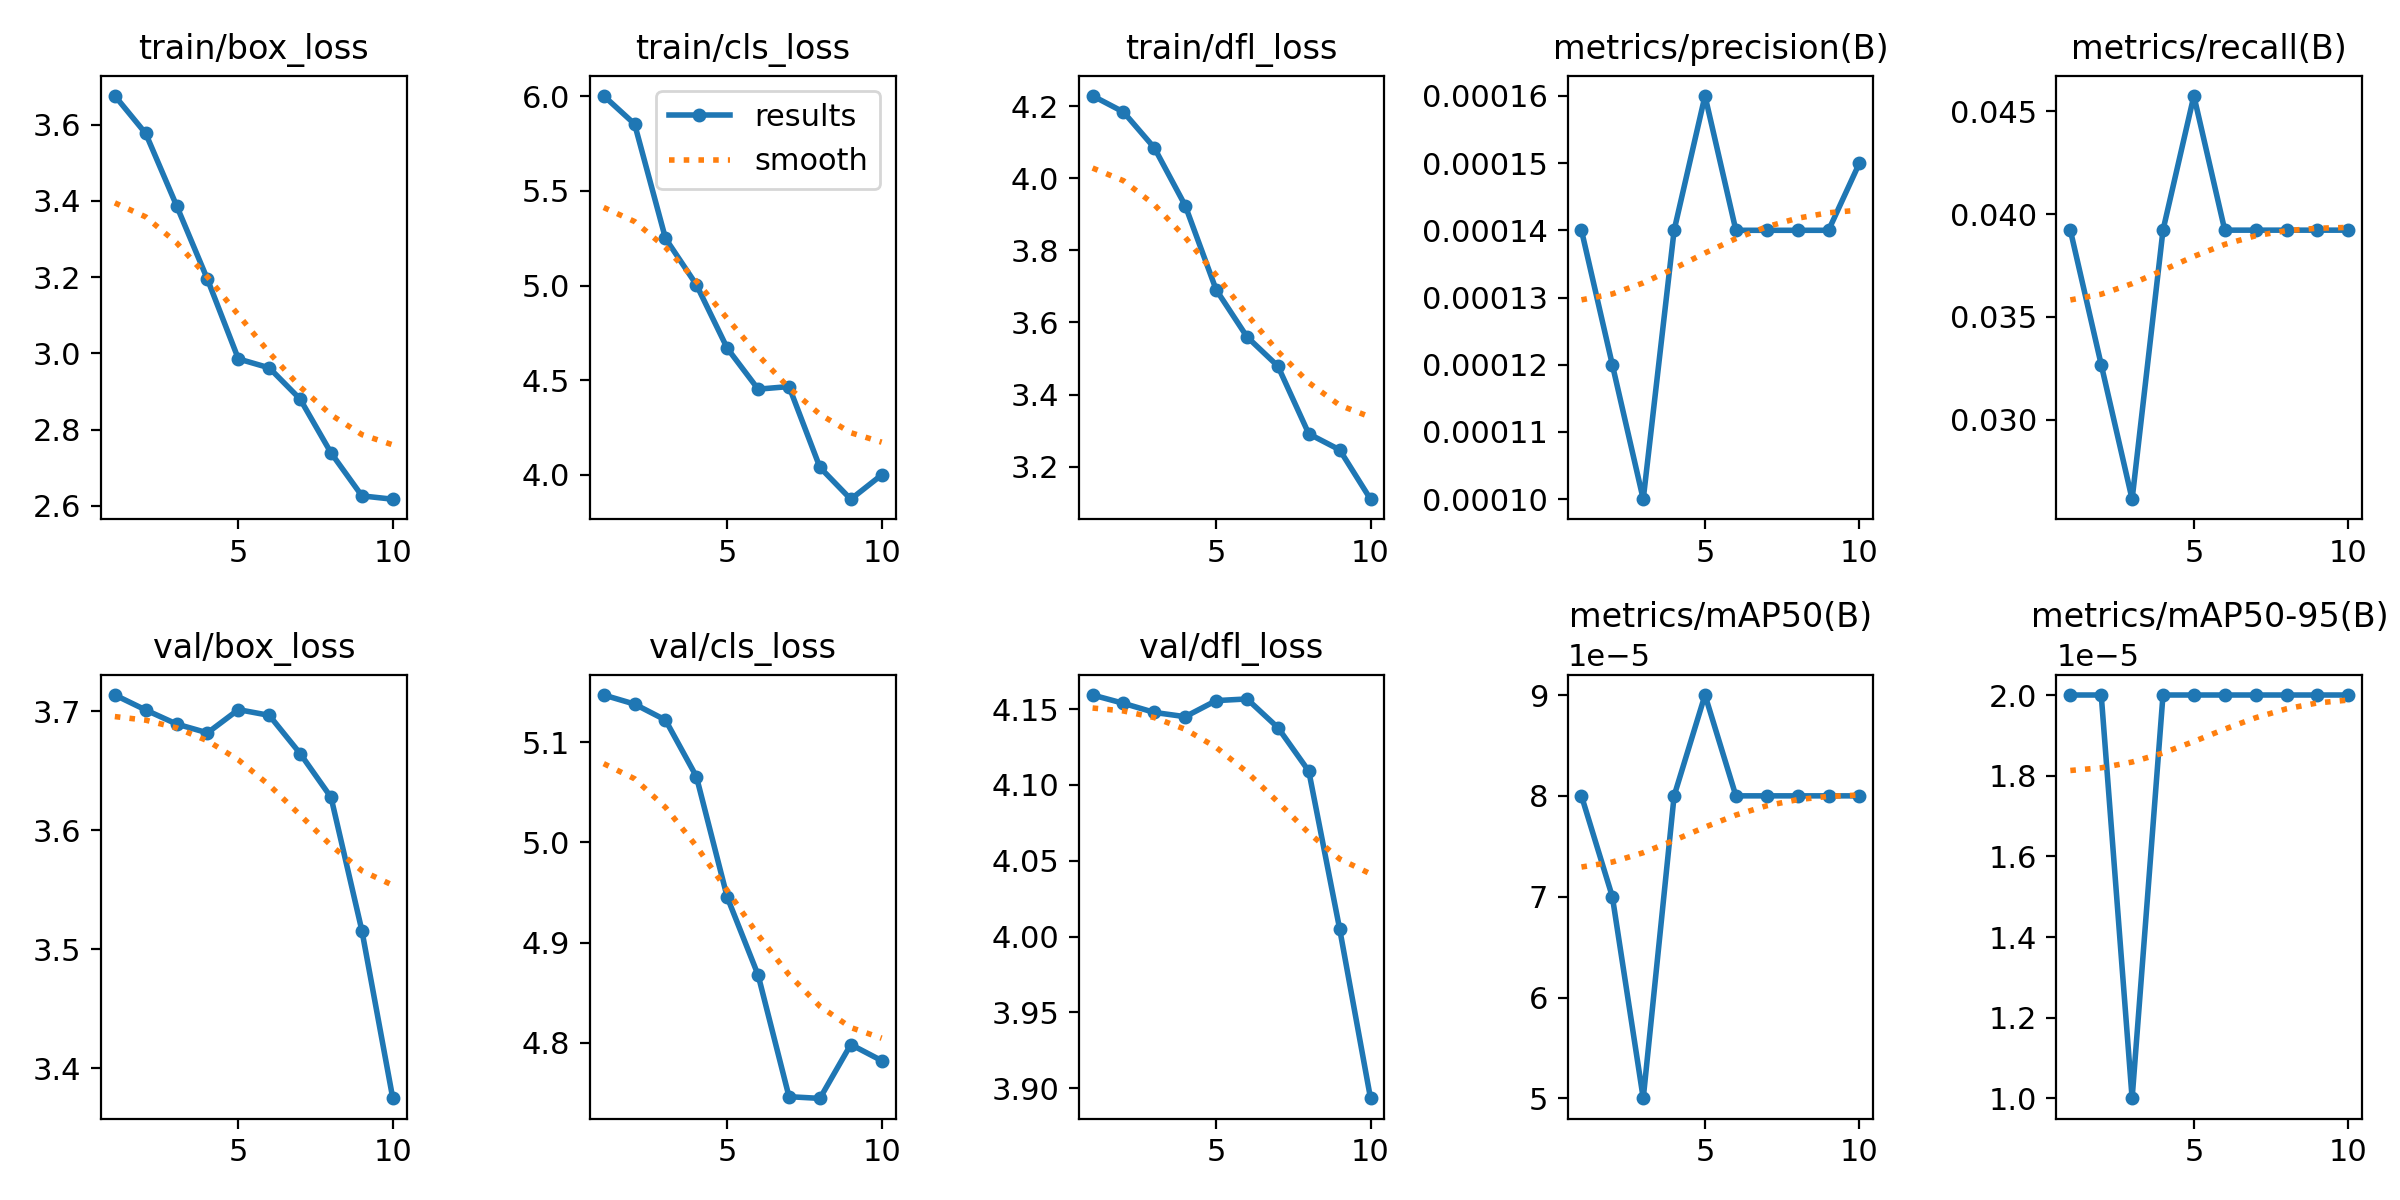

The table this chart was drawn from, first rows:
epoch, train/box_loss, train/cls_loss, train/dfl_loss, metrics/precision(B), metrics/recall(B), metrics/mAP50(B), metrics/mAP50-95(B), val/box_loss, val/cls_loss, val/dfl_loss, lr/pg0, lr/pg1, lr/pg2
1, 3.676, 6.003, 4.229, 0.00014, 0.03922, 8e-05, 2e-05, 3.714, 5.147, 4.159, 0.00018, 0.00018, 0.00018
2, 3.577, 5.854, 4.184, 0.00012, 0.03268, 7e-05, 2e-05, 3.701, 5.138, 4.154, 0.0003424, 0.0003424, 0.0003424
3, 3.387, 5.249, 4.085, 0.0001, 0.02614, 5e-05, 1e-05, 3.689, 5.122, 4.148, 0.0004652, 0.0004652, 0.0004652
4, 3.194, 5.005, 3.925, 0.00014, 0.03922, 8e-05, 2e-05, 3.682, 5.066, 4.145, 0.0005483, 0.0005483, 0.0005483
5, 2.986, 4.669, 3.691, 0.00016, 0.04575, 9e-05, 2e-05, 3.701, 4.945, 4.156, 0.0005919, 0.0005919, 0.0005919
6, 2.962, 4.453, 3.56, 0.00014, 0.03922, 8e-05, 2e-05, 3.696, 4.867, 4.157, 0.0005959, 0.0005959, 0.0005959
7, 2.88, 4.466, 3.479, 0.00014, 0.03922, 8e-05, 2e-05, 3.664, 4.746, 4.138, 0.0005603, 0.0005603, 0.0005603
8, 2.739, 4.04, 3.291, 0.00014, 0.03922, 8e-05, 2e-05, 3.628, 4.744, 4.109, 0.0004851, 0.0004851, 0.0004851
9, 2.626, 3.871, 3.246, 0.00014, 0.03922, 8e-05, 2e-05, 3.515, 4.798, 4.005, 0.0003702, 0.0003702, 0.0003702
10, 2.617, 4, 3.109, 0.00015, 0.03922, 8e-05, 2e-05, 3.375, 4.782, 3.893, 0.0002158, 0.0002158, 0.0002158
